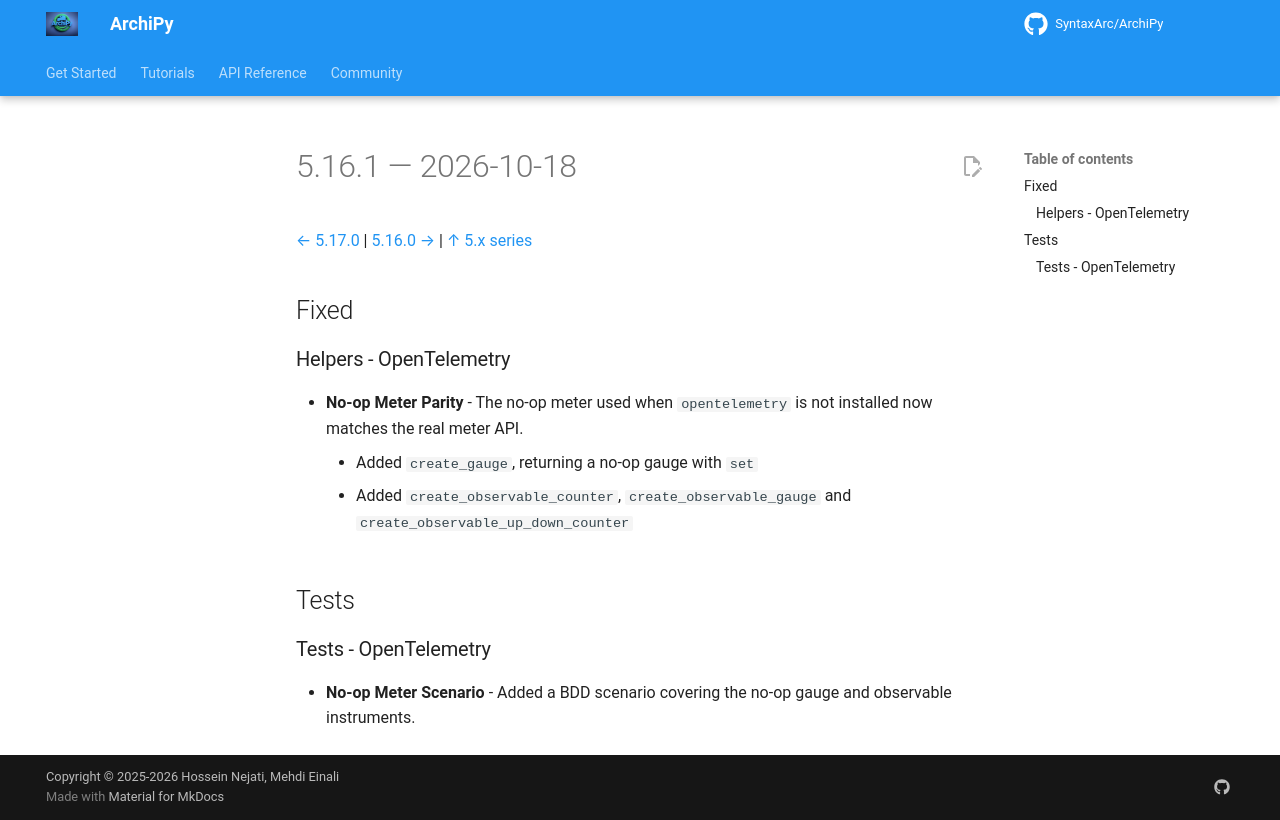

repository: SyntaxArc/ArchiPy · page: community/changelog/5/5.16.1/index.html · generator: mkdocs

---
title: "Changelog 5.16.1"
description: "Release notes for ArchiPy 5.16.1"
---

# 5.16.1 — 2026-10-18

[← 5.17.0](5.17.0.md) | [5.16.0 →](5.16.0.md) | [↑ 5.x series](index.md)

## Fixed

### Helpers - OpenTelemetry

- **No-op Meter Parity** - The no-op meter used when `opentelemetry` is not installed now matches the real meter API.
    - Added `create_gauge`, returning a no-op gauge with `set`
    - Added `create_observable_counter`, `create_observable_gauge` and `create_observable_up_down_counter`

## Tests

### Tests - OpenTelemetry

- **No-op Meter Scenario** - Added a BDD scenario covering the no-op gauge and observable instruments.
